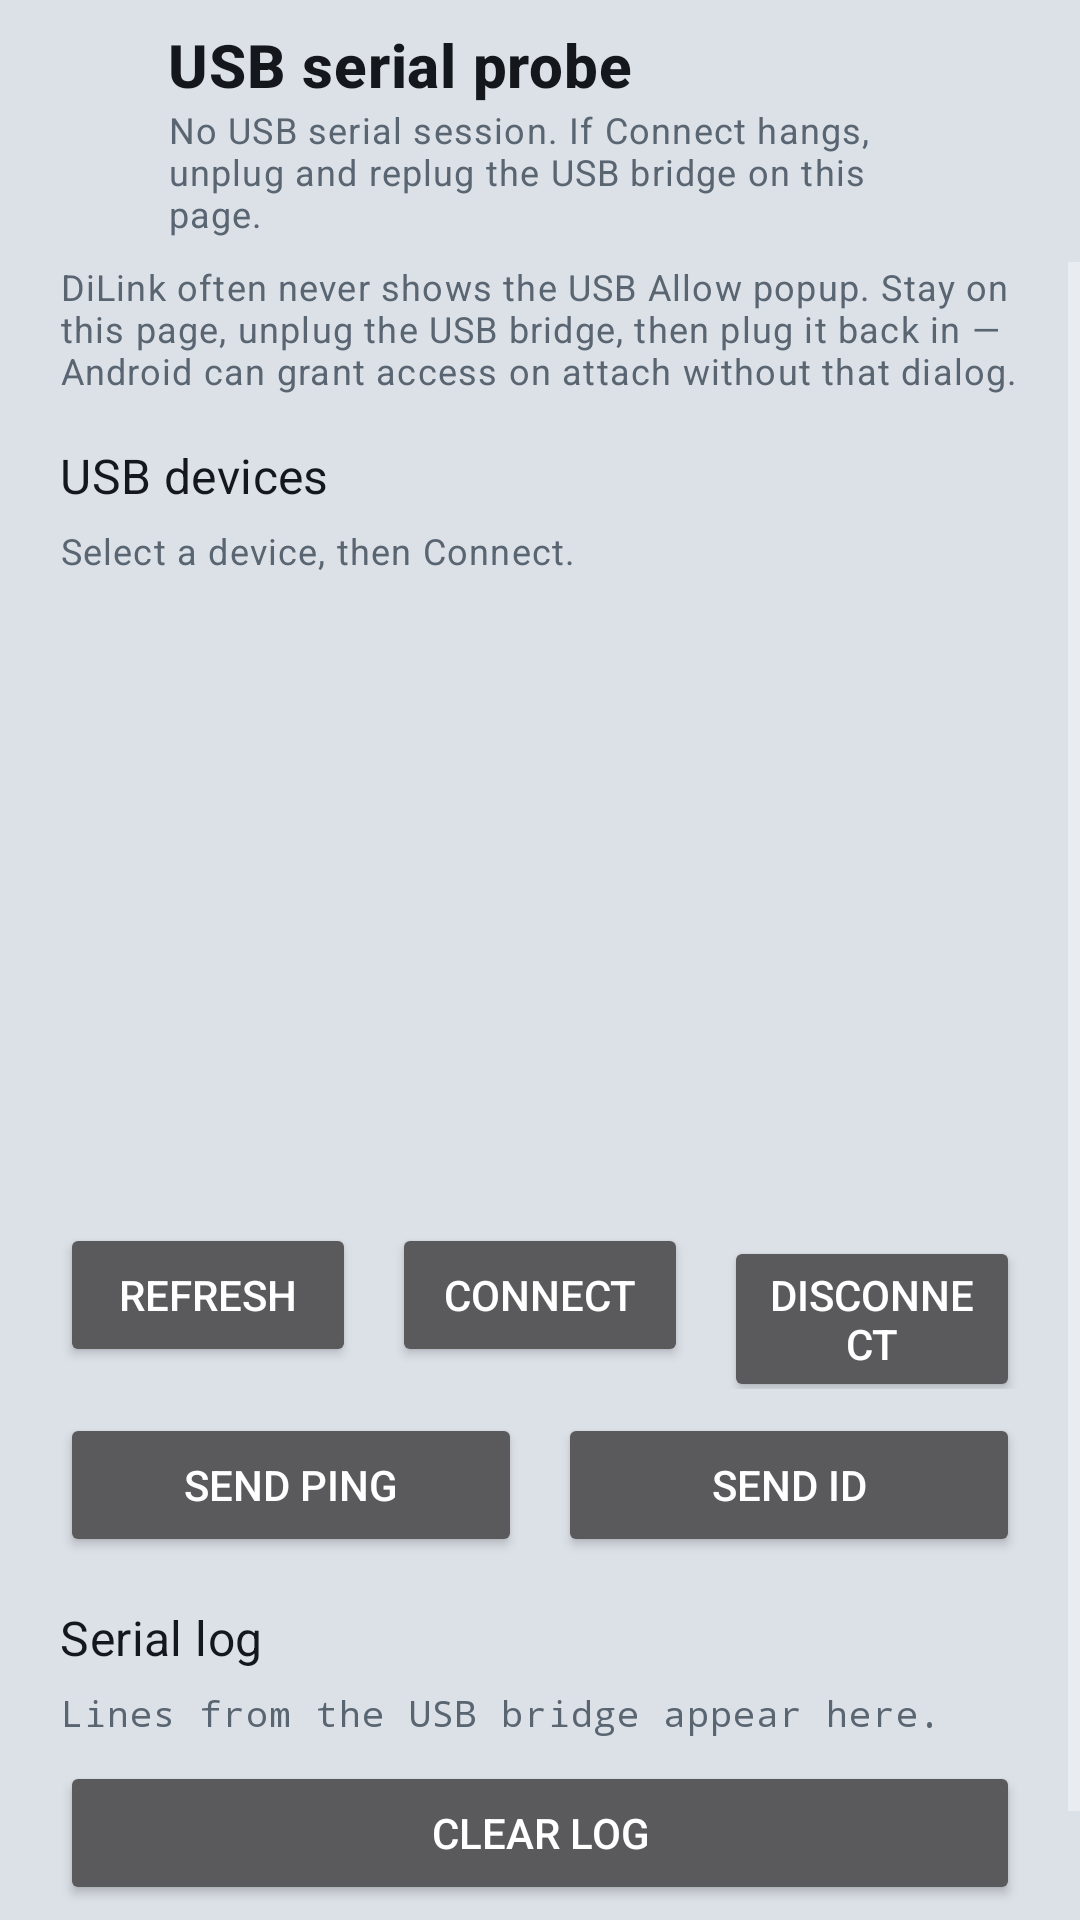

Layout XML and referenced resources for this Android screen:
<!-- AndroidManifest.xml: activity theme Theme.OpenDiKey -->
<!-- res/layout/activity_usb_probe.xml -->
<?xml version="1.0" encoding="utf-8"?>
<LinearLayout xmlns:android="http://schemas.android.com/apk/res/android"
    xmlns:tools="http://schemas.android.com/tools"
    android:layout_width="match_parent"
    android:layout_height="match_parent"
    android:background="@android:color/transparent"
    android:orientation="vertical"
    tools:context=".UsbProbeActivity">

    <LinearLayout
        android:layout_width="match_parent"
        android:layout_height="wrap_content"
        android:gravity="center_vertical"
        android:orientation="horizontal"
        android:paddingStart="8dp"
        android:paddingTop="8dp"
        android:paddingEnd="8dp"
        android:paddingBottom="8dp">

        <ImageButton
            android:id="@+id/usbBackButton"
            android:layout_width="48dp"
            android:layout_height="48dp"
            android:background="?attr/selectableItemBackgroundBorderless"
            android:contentDescription="@string/navigate_back"
            android:padding="12dp"
            android:src="@drawable/ic_arrow_back"
            android:tint="@color/text_primary" />

        <LinearLayout
            android:layout_width="0dp"
            android:layout_height="wrap_content"
            android:layout_weight="1"
            android:orientation="vertical">

            <TextView
                android:layout_width="match_parent"
                android:layout_height="wrap_content"
                android:text="@string/usb_title"
                android:textAppearance="@style/TextAppearance.MaterialComponents.Headline6"
                android:textColor="@color/text_primary"
                android:textStyle="bold" />

            <TextView
                android:id="@+id/usbStatusText"
                android:layout_width="match_parent"
                android:layout_height="wrap_content"
                android:text="@string/usb_status_idle"
                android:textAppearance="@style/TextAppearance.MaterialComponents.Caption"
                android:textColor="@color/text_muted" />
        </LinearLayout>

        <include layout="@layout/view_back_button_end" />
    </LinearLayout>

    <ScrollView
        android:layout_width="match_parent"
        android:layout_height="0dp"
        android:layout_weight="1"
        android:fillViewport="true">

        <LinearLayout
            android:layout_width="match_parent"
            android:layout_height="wrap_content"
            android:orientation="vertical"
            android:paddingStart="20dp"
            android:paddingEnd="20dp"
            android:paddingBottom="20dp">

            <TextView
                android:layout_width="match_parent"
                android:layout_height="wrap_content"
                android:text="@string/usb_perm_hint"
                android:textAppearance="@style/TextAppearance.MaterialComponents.Caption"
                android:textColor="@color/text_muted" />

            <TextView
                android:layout_width="match_parent"
                android:layout_height="wrap_content"
                android:layout_marginTop="16dp"
                android:text="@string/usb_devices_section"
                android:textAppearance="@style/TextAppearance.MaterialComponents.Subtitle1"
                android:textColor="@color/text_primary" />

            <TextView
                android:id="@+id/usbSelectedText"
                android:layout_width="match_parent"
                android:layout_height="wrap_content"
                android:layout_marginTop="6dp"
                android:text="@string/usb_none_selected"
                android:textAppearance="@style/TextAppearance.MaterialComponents.Caption"
                android:textColor="@color/text_muted" />

            <ListView
                android:id="@+id/usbDeviceList"
                android:layout_width="match_parent"
                android:layout_height="200dp"
                android:layout_marginTop="8dp"
                android:divider="?android:attr/listDivider"
                android:nestedScrollingEnabled="true" />

            <LinearLayout
                android:layout_width="match_parent"
                android:layout_height="wrap_content"
                android:layout_marginTop="8dp"
                android:orientation="horizontal">

                <Button
                    android:id="@+id/usbRefreshButton"
                    android:layout_width="0dp"
                    android:layout_height="wrap_content"
                    android:layout_marginEnd="6dp"
                    android:layout_weight="1"
                    android:text="@string/usb_refresh" />

                <Button
                    android:id="@+id/usbConnectButton"
                    android:layout_width="0dp"
                    android:layout_height="wrap_content"
                    android:layout_marginStart="6dp"
                    android:layout_marginEnd="6dp"
                    android:layout_weight="1"
                    android:text="@string/usb_connect" />

                <Button
                    android:id="@+id/usbDisconnectButton"
                    android:layout_width="0dp"
                    android:layout_height="wrap_content"
                    android:layout_marginStart="6dp"
                    android:layout_weight="1"
                    android:text="@string/usb_disconnect" />
            </LinearLayout>

            <LinearLayout
                android:layout_width="match_parent"
                android:layout_height="wrap_content"
                android:layout_marginTop="8dp"
                android:orientation="horizontal">

                <Button
                    android:id="@+id/usbPingButton"
                    android:layout_width="0dp"
                    android:layout_height="wrap_content"
                    android:layout_marginEnd="6dp"
                    android:layout_weight="1"
                    android:text="@string/usb_ping" />

                <Button
                    android:id="@+id/usbIdButton"
                    android:layout_width="0dp"
                    android:layout_height="wrap_content"
                    android:layout_marginStart="6dp"
                    android:layout_weight="1"
                    android:text="@string/usb_id" />
            </LinearLayout>

            <TextView
                android:layout_width="match_parent"
                android:layout_height="wrap_content"
                android:layout_marginTop="16dp"
                android:text="@string/usb_log_section"
                android:textAppearance="@style/TextAppearance.MaterialComponents.Subtitle1"
                android:textColor="@color/text_primary" />

            <TextView
                android:id="@+id/usbLogText"
                android:layout_width="match_parent"
                android:layout_height="wrap_content"
                android:layout_marginTop="6dp"
                android:fontFamily="monospace"
                android:text="@string/usb_log_empty"
                android:textAppearance="@style/TextAppearance.MaterialComponents.Caption"
                android:textColor="@color/text_muted" />

            <Button
                android:id="@+id/usbClearLogButton"
                android:layout_width="match_parent"
                android:layout_height="wrap_content"
                android:layout_marginTop="8dp"
                android:layout_marginBottom="24dp"
                android:text="@string/usb_clear_log" />
        </LinearLayout>
    </ScrollView>
</LinearLayout>
<!-- res/layout/view_back_button_end.xml (included above) -->
<?xml version="1.0" encoding="utf-8"?>
<ImageButton xmlns:android="http://schemas.android.com/apk/res/android"
    android:id="@+id/backButtonEnd"
    android:layout_width="48dp"
    android:layout_height="48dp"
    android:layout_marginStart="4dp"
    android:background="?attr/selectableItemBackgroundBorderless"
    android:contentDescription="@string/navigate_back"
    android:padding="12dp"
    android:src="@drawable/ic_arrow_back"
    android:tint="@color/text_primary" />
<!-- resources referenced by this layout -->
<resources>
  <string name="navigate_back">Back</string>
  <string name="usb_clear_log">Clear log</string>
  <string name="usb_connect">Connect</string>
  <string name="usb_devices_section">USB devices</string>
  <string name="usb_disconnect">Disconnect</string>
  <string name="usb_id">Send ID</string>
  <string name="usb_log_empty">Lines from the USB bridge appear here.</string>
  <string name="usb_log_section">Serial log</string>
  <string name="usb_none_selected">Select a device, then Connect.</string>
  <string name="usb_perm_hint">DiLink often never shows the USB Allow popup. Stay on this page, unplug the USB bridge, then plug it back in — Android can grant access on attach without that dialog.</string>
  <string name="usb_ping">Send PING</string>
  <string name="usb_refresh">Refresh</string>
  <string name="usb_status_idle">No USB serial session. If Connect hangs, unplug and replug the USB bridge on this page.</string>
  <string name="usb_title">USB serial probe</string>
  <color name="classic_bg">#FF101214</color>
  <color name="classic_surface">#FF1A1E24</color>
  <color name="classic_stroke">#FF2A3038</color>
  <color name="classic_divider">#33F4F6F8</color>
  <color name="classic_text">#FFF4F6F8</color>
  <color name="classic_muted">#FF9AA3AE</color>
  <color name="classic_accent">#FFFF5A1F</color>
  <color name="classic_accent_soft">#33FF5A1F</color>
  <color name="white">#FFFFFFFF</color>
  <style name="Widget.OpenDiKey.Button" parent="Widget.MaterialComponents.Button.OutlinedButton">
          <item name="strokeColor">?attr/dkAccent</item>
          <item name="strokeWidth">1dp</item>
          <item name="backgroundTint">@color/open_dikey_button_bg</item>
          <item name="android:textColor">@color/open_dikey_button_text</item>
          <item name="rippleColor">?attr/dkAccentSoft</item>
      </style>
  <style name="ThemeOverlay.OpenDiKey.AlertDialog" parent="ThemeOverlay.AppCompat.Dialog.Alert">
          <item name="android:background">?attr/dkSurface</item>
          <item name="colorAccent">?attr/dkAccent</item>
          <item name="textColorAlertDialogListItem">?attr/dkTextPrimary</item>
          <item name="buttonBarStyle">@style/Widget.OpenDiKey.DialogButtonBar</item>
          <item name="buttonBarButtonStyle">@style/Widget.OpenDiKey.DialogButton</item>
          <item name="buttonBarPositiveButtonStyle">@style/Widget.OpenDiKey.DialogButton</item>
          <item name="buttonBarNegativeButtonStyle">@style/Widget.OpenDiKey.DialogButton</item>
          <item name="buttonBarNeutralButtonStyle">@style/Widget.OpenDiKey.DialogButton</item>
      </style>
  <style name="ThemeOverlay.OpenDiKey.MaterialAlertDialog" parent="ThemeOverlay.MaterialComponents.MaterialAlertDialog">
          <item name="colorSurface">?attr/dkSurface</item>
          <item name="colorOnSurface">?attr/dkTextPrimary</item>
          <item name="buttonBarStyle">@style/Widget.OpenDiKey.DialogButtonBar</item>
          <item name="materialButtonStyle">@style/Widget.OpenDiKey.DialogButton</item>
          <item name="buttonBarPositiveButtonStyle">@style/Widget.OpenDiKey.DialogButton</item>
          <item name="buttonBarNegativeButtonStyle">@style/Widget.OpenDiKey.DialogButton</item>
          <item name="buttonBarNeutralButtonStyle">@style/Widget.OpenDiKey.DialogButton</item>
      </style>
  <style name="Widget.OpenDiKey.DialogButtonBar" parent="Widget.AppCompat.ButtonBar.AlertDialog">
          <item name="android:paddingStart">16dp</item>
          <item name="android:paddingEnd">16dp</item>
          <item name="android:paddingTop">8dp</item>
          <item name="android:paddingBottom">16dp</item>
      </style>
</resources>
